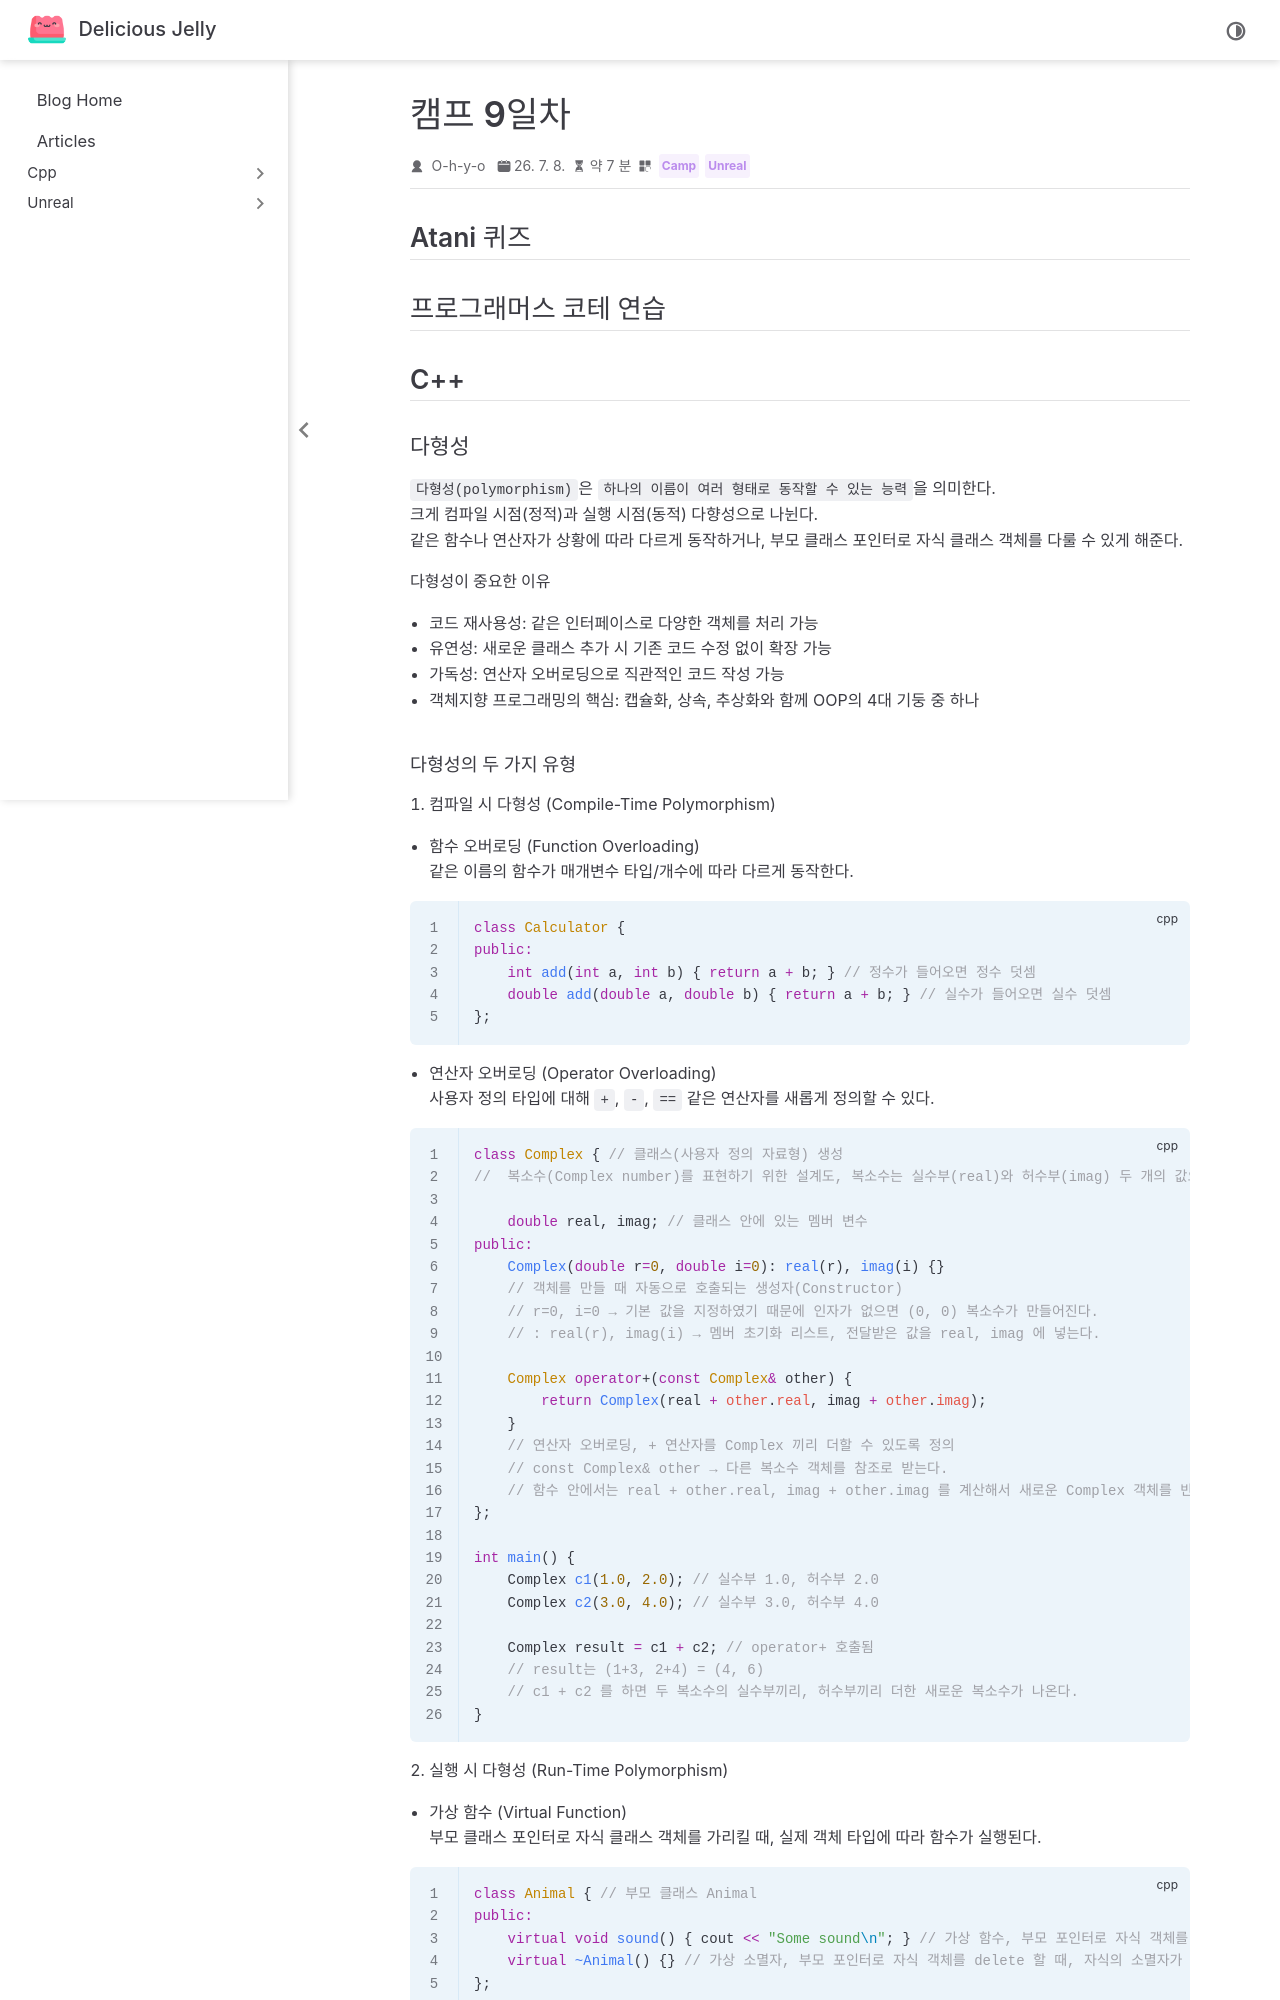

repository: O-h-y-o/O-h-y-o.github.io · page: posts/camp/week-02/camp-09.html · generator: jekyll

---
date: 2026-07-08
category:
  - Camp
  - Unreal
order: 5
---

# 캠프 9일차

## Atani 퀴즈

<AtaniQuiz :questionIds="[5, 6, 7, 8, 9]" />

## 프로그래머스 코테 연습

<programmers-coding :test-id="87389">

::: tabs

@tab 풀이

n을 x로 나눈 값이 1인 값 하나만 찾으면 된다.
반복문을 돌면서 `n % x == 1` 을 만족하는 x를 찾으면 바로 반환하여 함수를 종료한다.

```cpp
int solution(int n) {
    for(int x = 2; x < n; x++) {
        if(n % x == 1) return x;
    }
}
```

:::

</programmers-coding>

## C++

### 다형성

`다형성(polymorphism)`은 `하나의 이름이 여러 형태로 동작할 수 있는 능력`을 의미한다.
크게 컴파일 시점(정적)과 실행 시점(동적) 다향성으로 나뉜다.
같은 함수나 연산자가 상황에 따라 다르게 동작하거나, 부모 클래스 포인터로 자식 클래스 객체를 다룰 수 있게 해준다.

**다형성이 중요한 이유**

- 코드 재사용성: 같은 인터페이스로 다양한 객체를 처리 가능
- 유연성: 새로운 클래스 추가 시 기존 코드 수정 없이 확장 가능
- 가독성: 연산자 오버로딩으로 직관적인 코드 작성 가능
- 객체지향 프로그래밍의 핵심: 캡슐화, 상속, 추상화와 함께 OOP의 4대 기둥 중 하나
